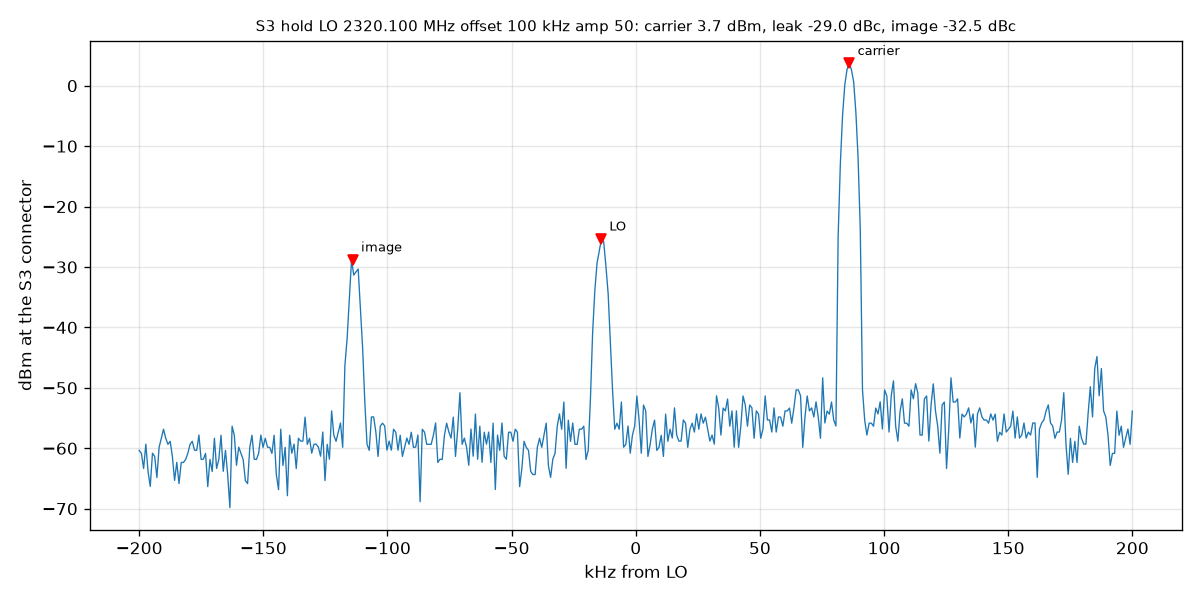

Values plotted in this chart, from the file beside it:
freq_hz, dbm
2319900000, -60.34
2319900891, -60.84
2319901782, -63.34
2319902673, -59.31
2319903563, -63.84
2319904454, -66.31
2319905345, -60.81
2319906236, -61.34
2319907127, -64.84
2319908018, -59.84
2319908909, -58.31
2319909800, -56.84
2319910690, -58.34
2319911581, -59.34
2319912472, -58.84
2319913363, -61.34
2319914254, -65.31
2319915145, -62.31
2319916036, -65.84
2319916927, -62.34
2319917817, -62.34
2319918708, -61.84
2319919599, -60.81
2319920490, -59.34
2319921381, -58.84
2319922272, -60.31
2319923163, -60.34
2319924053, -57.81
2319924944, -61.84
2319925835, -61.81
2319926726, -60.84
2319927617, -66.34
2319928508, -61.84
2319929399, -63.84
2319930290, -58.34
2319931180, -63.34
2319932071, -61.84
2319932962, -57.84
2319933853, -63.81
2319934744, -60.34
2319935635, -64.34
2319936526, -69.81
2319937416, -56.34
2319938307, -57.84
2319939198, -62.81
2319940089, -59.81
2319940980, -60.84
2319941871, -61.84
2319942762, -65.34
2319943653, -65.84
2319944543, -59.81
2319945434, -57.84
2319946325, -61.81
2319947216, -61.84
2319948107, -60.84
2319948998, -57.81
2319949889, -59.84
2319950780, -58.34
2319951670, -59.81
2319952561, -59.84
... 390 more rows
